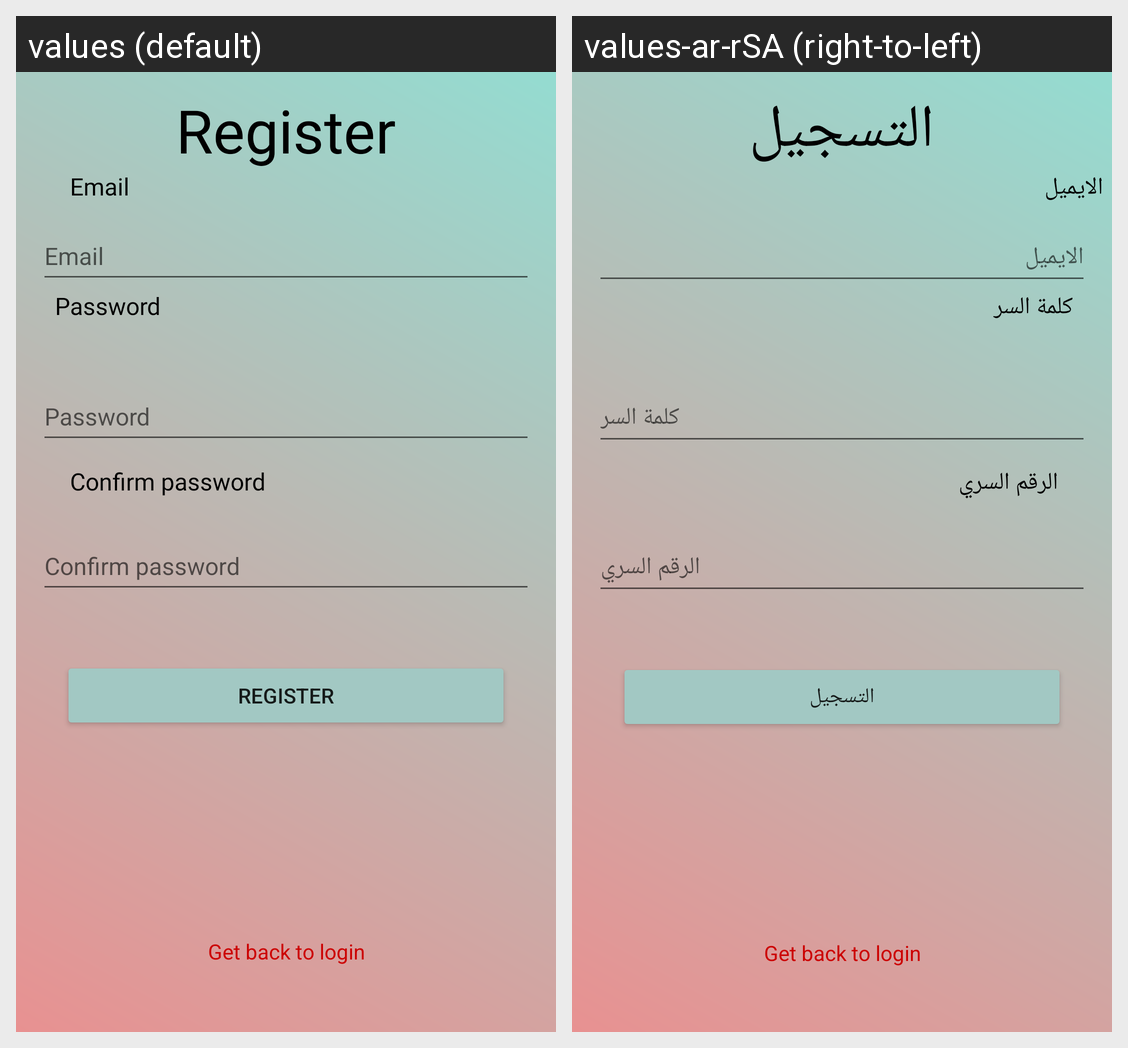

Translations of the strings shown on this Android screen, per locale in the grid:
Android screen res/layout/fragment_register.xml rendered under 2 locales, left to right: values (default), values-ar-rSA (right-to-left). Device: Nexus 5 (rendered at 1080×1920; each locale shown at half size, 540×960, under a caption strip naming it); theme Theme.CovidEU.
Strings drawn on this screen, with the default value and each locale's value (text and hints the layout hard-codes, and strings that could not be matched under every locale, appear in the picture but are not listed):

Register
  values: Register
  values-ar-rSA: التسجيل

email
  values: Email
  values-ar-rSA: الايميل

Password
  values: Password
  values-ar-rSA: كلمة السر

ConfirmPassword
  values: Confirm password
  values-ar-rSA: الرقم السري 

GETBACK
  values: Get back to login
  values-ar-rSA: Get back to login  [not translated; the default value is used]
